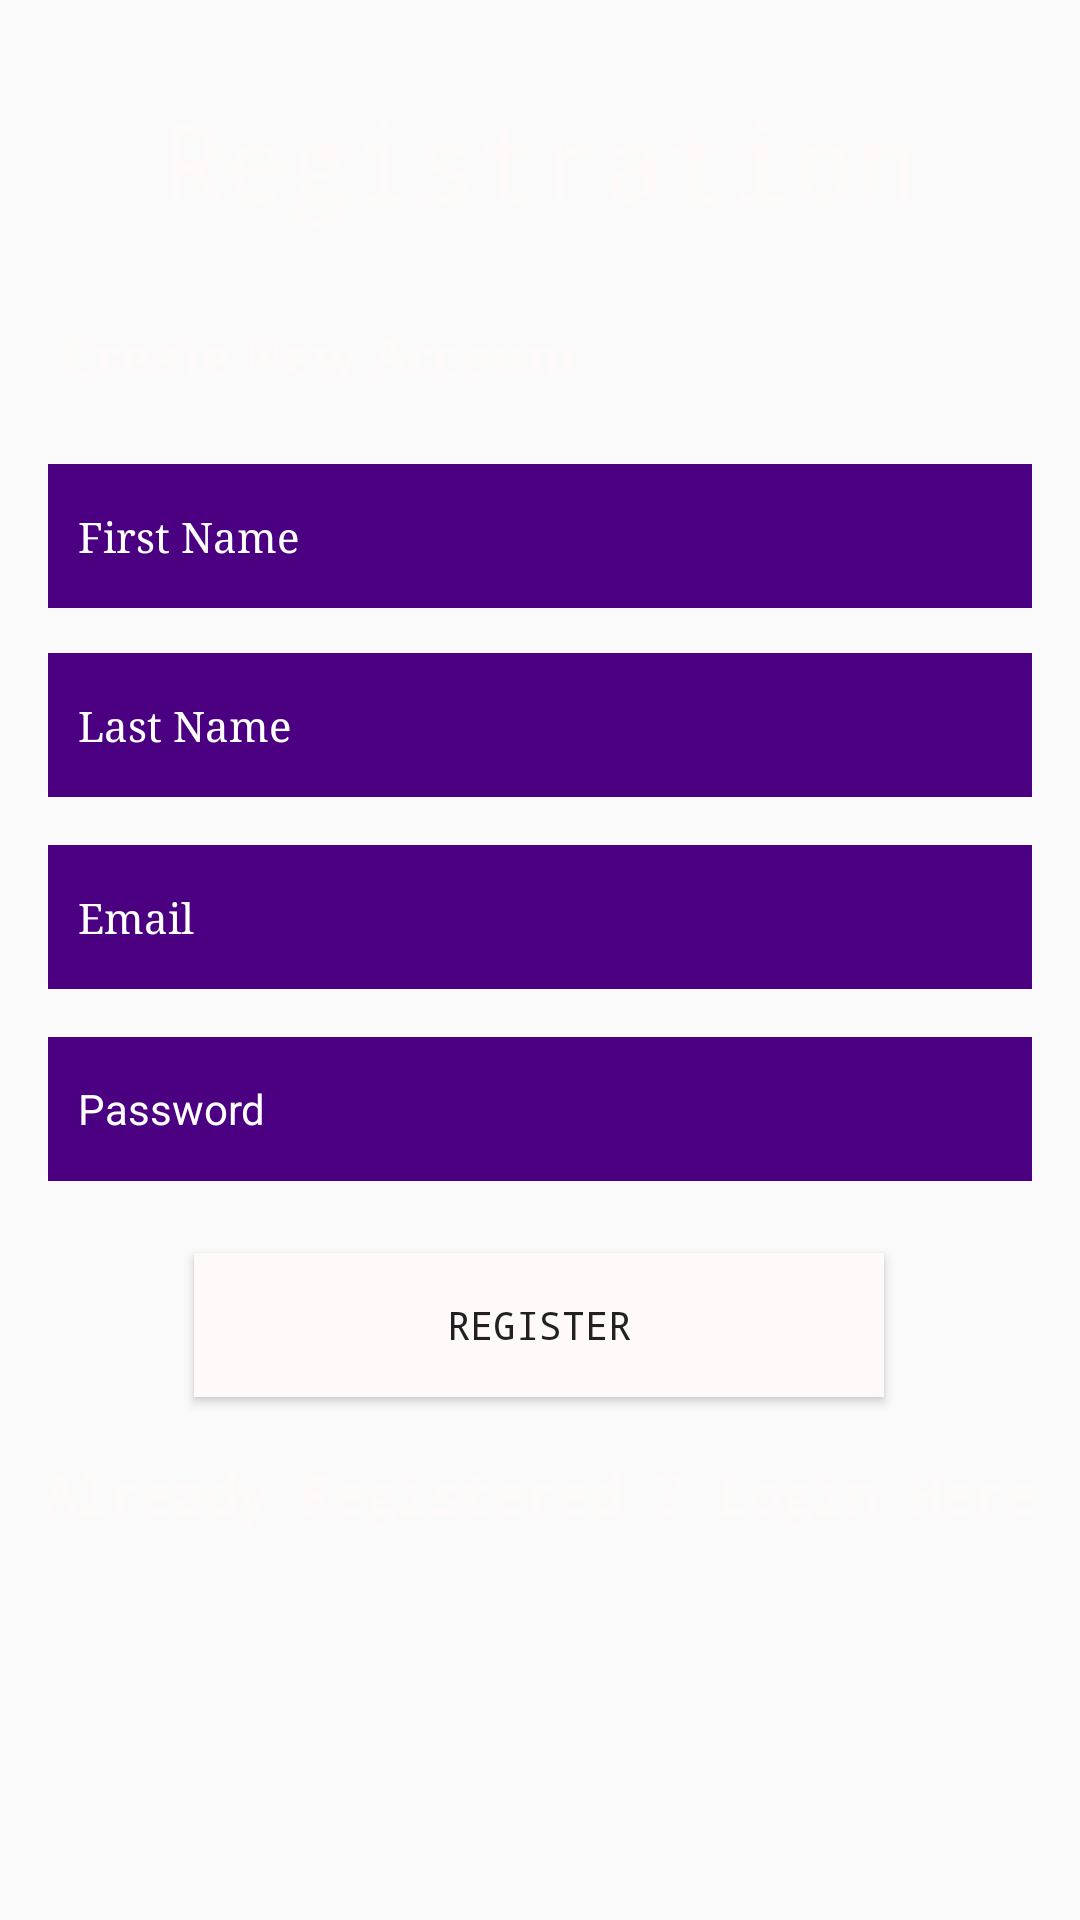

Layout XML and referenced resources for this Android screen:
<!-- AndroidManifest.xml: application theme Theme.AccidentDetectionAndAlert -->
<!-- res/layout/activity_registration.xml -->
<?xml version="1.0" encoding="utf-8"?>
<androidx.constraintlayout.widget.ConstraintLayout xmlns:android="http://schemas.android.com/apk/res/android"
    xmlns:app="http://schemas.android.com/apk/res-auto"
    xmlns:tools="http://schemas.android.com/tools"
    android:layout_width="match_parent"
    android:layout_height="match_parent"
    android:background="@drawable/maxine"
    tools:context=".RegistrationActivity">

    <TextView
        android:id="@+id/registerscrn"
        android:layout_width="wrap_content"
        android:layout_height="wrap_content"
        android:layout_marginTop="30dp"
        android:fontFamily="monospace"
        android:text="Registration"
        android:textColor="#FFFAFA"
        android:textSize="35sp"
        app:layout_constraintEnd_toEndOf="parent"
        app:layout_constraintStart_toStartOf="parent"
        app:layout_constraintTop_toTopOf="parent"
        />

    <TextView
        android:id="@+id/textViewA"
        android:layout_width="wrap_content"
        android:layout_height="wrap_content"
        android:layout_marginTop="30dp"
        android:layout_marginLeft="20dp"
        android:fontFamily="serif"
        android:text="Create New Account"
        android:minHeight="48dp"
        android:textColor="#FFFAFA"
        android:textStyle="bold"
        android:textSize="17sp"
        app:layout_constraintStart_toStartOf="parent"
        app:layout_constraintTop_toBottomOf="@+id/registerscrn" />

    <EditText
        android:id="@+id/first_name_edit_textA"
        android:layout_width="0dp"
        android:layout_height="wrap_content"
        android:layout_marginStart="16dp"
        android:layout_marginEnd="16dp"
        android:background="#4B0082"
        android:ems="10"
        android:fontFamily="serif"
        android:hint="First Name"
        android:inputType="textPersonName"
        android:minHeight="48dp"
        android:padding="10dp"
        android:textColor="#FFFFFF"
        android:textColorHint="#FFFFFF"
        android:textSize="14sp"
        app:layout_constraintEnd_toEndOf="parent"
        app:layout_constraintStart_toStartOf="parent"
        app:layout_constraintTop_toBottomOf="@+id/textViewA"
        />

    <EditText
        android:id="@+id/last_name_edit_textA"
        android:layout_width="0dp"
        android:layout_height="wrap_content"
        android:layout_marginStart="16dp"
        android:layout_marginEnd="16dp"
        android:layout_marginTop="15dp"
        android:background="#4B0082"
        android:ems="10"
        android:fontFamily="serif"
        android:hint="Last Name"
        android:inputType="textPersonName"
        android:minHeight="48dp"
        android:padding="10dp"
        android:textColor="#FFFFFF"
        android:textColorHint="#FFFFFF"
        android:textSize="14sp"
        app:layout_constraintEnd_toEndOf="parent"
        app:layout_constraintStart_toStartOf="parent"
        app:layout_constraintTop_toBottomOf="@+id/first_name_edit_textA"
        />

    <EditText
        android:id="@+id/email_edit_textA"
        android:layout_width="0dp"
        android:layout_height="wrap_content"
        android:layout_marginStart="16dp"
        android:layout_marginTop="16dp"
        android:layout_marginEnd="16dp"
        android:background="#4B0082"
        android:ems="10"
        android:fontFamily="serif"
        android:hint="Email"
        android:inputType="textEmailAddress"
        android:minHeight="48dp"
        android:padding="10dp"
        android:textColor="#FFFFFF"
        android:textColorHint="#FFFFFF"
        android:textSize="14sp"
        app:layout_constraintEnd_toEndOf="parent"
        app:layout_constraintStart_toStartOf="parent"
        app:layout_constraintTop_toBottomOf="@+id/last_name_edit_textA" />

    <EditText
        android:id="@+id/password_edit_textA"
        android:layout_width="0dp"
        android:layout_height="wrap_content"
        android:layout_marginStart="16dp"
        android:layout_marginTop="16dp"
        android:layout_marginEnd="16dp"
        android:background="#4B0082"
        android:ems="10"
        android:fontFamily="sans-serif"
        android:hint="Password"
        android:inputType="textPassword"
        android:minHeight="48dp"
        android:padding="10dp"
        android:textColor="#FFFFFF"
        android:textColorHint="#FFFFFF"
        android:textSize="14sp"
        app:layout_constraintEnd_toEndOf="parent"
        app:layout_constraintStart_toStartOf="parent"
        app:layout_constraintTop_toBottomOf="@+id/email_edit_textA" />

    <Button
        android:id="@+id/btn_registerA"
        android:layout_width="230dp"
        android:layout_height="48dp"
        android:layout_marginStart="16dp"
        android:layout_marginTop="24dp"
        android:layout_marginEnd="16dp"
        android:background="#FFFAFA"
        android:fontFamily="monospace"
        android:text="Register"
        android:textSize="13sp"
        app:layout_constraintEnd_toEndOf="parent"
        app:layout_constraintHorizontal_bias="0.496"
        app:layout_constraintStart_toStartOf="parent"
        app:layout_constraintTop_toBottomOf="@+id/password_edit_textA" />

    <TextView
        android:id="@+id/lnk_loginA"
        android:layout_width="wrap_content"
        android:layout_height="wrap_content"
        android:layout_marginTop="20dp"
        android:text="Already Registered ? Login Here"
        android:textStyle="bold"
        android:textColor="#FFFAFA"
        android:fontFamily="monospace"
        android:textSize="18dp"
        app:layout_constraintEnd_toEndOf="parent"
        app:layout_constraintStart_toStartOf="parent"
        app:layout_constraintTop_toBottomOf="@+id/btn_registerA" />

    <ProgressBar
        android:id="@+id/progressBarA"
        style="?android:attr/progressBarStyle"
        android:layout_width="wrap_content"
        android:layout_height="wrap_content"
        android:visibility="invisible"
        app:layout_constraintBottom_toBottomOf="parent"
        app:layout_constraintEnd_toEndOf="parent"
        app:layout_constraintHorizontal_bias="0.473"
        app:layout_constraintStart_toStartOf="parent"
        app:layout_constraintTop_toBottomOf="@+id/lnk_loginA" />

</androidx.constraintlayout.widget.ConstraintLayout>
<!-- resources referenced by this layout -->
<resources>
  <style name="Theme.AccidentDetectionAndAlert" parent="Theme.AppCompat.Light.NoActionBar">
          
          <item name="colorPrimary">@color/purple_500</item>
          <item name="colorPrimaryVariant">@color/purple_700</item>
          <item name="colorOnPrimary">@color/white</item>
          
          <item name="colorSecondary">@color/teal_200</item>
          <item name="colorSecondaryVariant">@color/teal_700</item>
          <item name="colorOnSecondary">@color/black</item>
          
          <item name="android:statusBarColor">?attr/colorPrimaryVariant</item>
          
          <item name="windowActionBar">false</item>
          <item name="windowNoTitle">true</item>
      </style>
  <color name="purple_500">#FF6200EE</color>
  <color name="purple_700">#FF3700B3</color>
  <color name="white">#FFFFFFFF</color>
  <color name="teal_200">#FF03DAC5</color>
  <color name="teal_700">#FF018786</color>
  <color name="black">#FF000000</color>
</resources>
